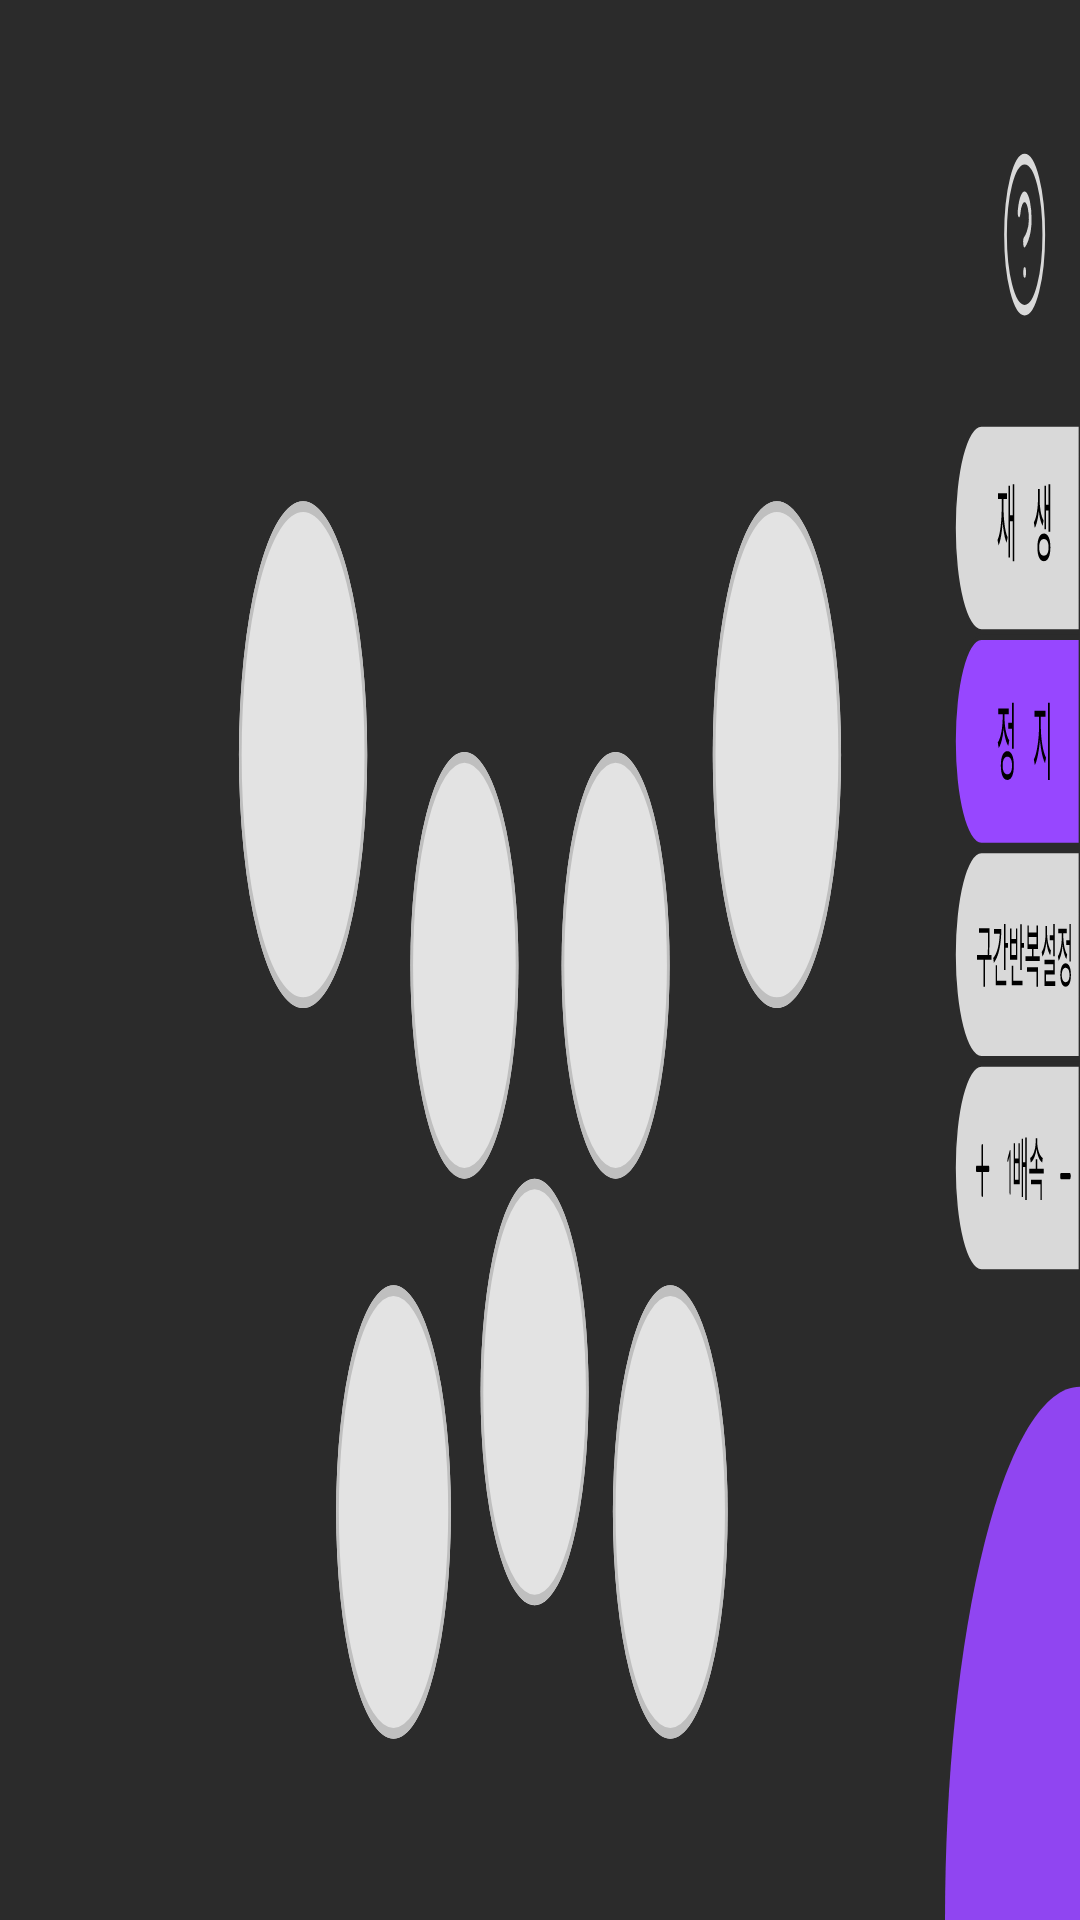

Android layout source for this screen:
<!-- AndroidManifest.xml: application theme Theme.DrumLight_ny -->
<!-- res/layout/activity_play.xml -->
<?xml version="1.0" encoding="utf-8"?>
<androidx.constraintlayout.widget.ConstraintLayout xmlns:android="http://schemas.android.com/apk/res/android"
    android:layout_width="match_parent"
    android:layout_height="match_parent"
    xmlns:tools="http://schemas.android.com/tools">

    <RelativeLayout
        android:id = "@+id/android_play"
        android:layout_width="fill_parent"
        android:layout_height="fill_parent"
        android:clipToOutline="true"
        android:background="@drawable/android_play"
        tools:ignore="MissingConstraints,RedundantNamespace,UnusedAttribute" />

</androidx.constraintlayout.widget.ConstraintLayout>
<!-- resources referenced by this layout -->
<resources>
  <!-- drawable android_play: vector/xml drawable (drawable, 9777 chars, omitted) -->
</resources>
